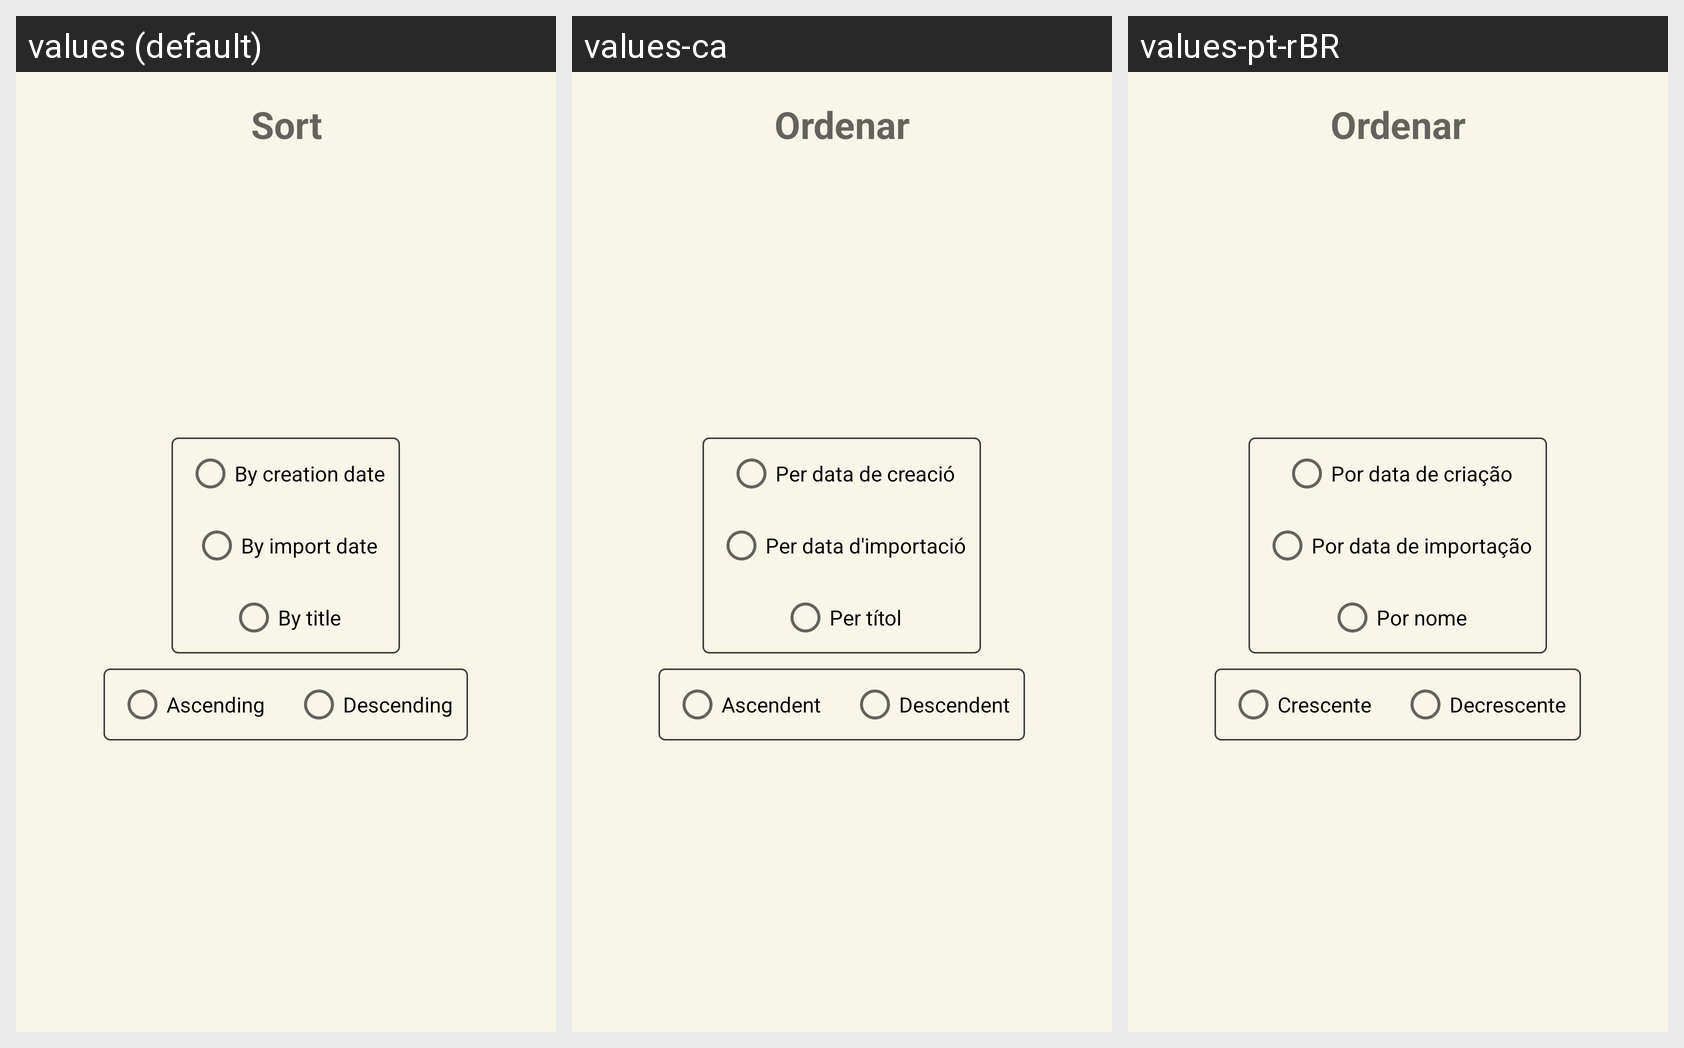

For this localized Android screen grid, give each drawn string resource with its value in every locale shown.
Android screen res/layout/sort_dialog.xml rendered under 3 locales, left to right: values (default), values-ca, values-pt-rBR. Device: Nexus 5 (rendered at 1080×1920; each locale shown at half size, 540×960, under a caption strip naming it); theme Theme.GBCameraManager.
Other locales in the repository, not shown: values-de, values-es, values-fr.
Strings drawn on this screen, with the default value and each locale's value (text and hints the layout hard-codes, and strings that could not be matched under every locale, appear in the picture but are not listed):

menu_sort
  values: Sort
  values-ca: Ordenar
  values-pt-rBR: Ordenar

sort_by_date
  values: By creation date
  values-ca: Per data de creació
  values-pt-rBR: Por data de criação

sort_by_import_date
  values: By import date
  values-ca: Per data d'importació
  values-pt-rBR: Por data de importação

sort_by_title
  values: By title
  values-ca: Per títol
  values-pt-rBR: Por nome

sort_ascending
  values: Ascending
  values-ca: Ascendent
  values-pt-rBR: Crescente

sort_descending
  values: Descending
  values-ca: Descendent
  values-pt-rBR: Decrescente
